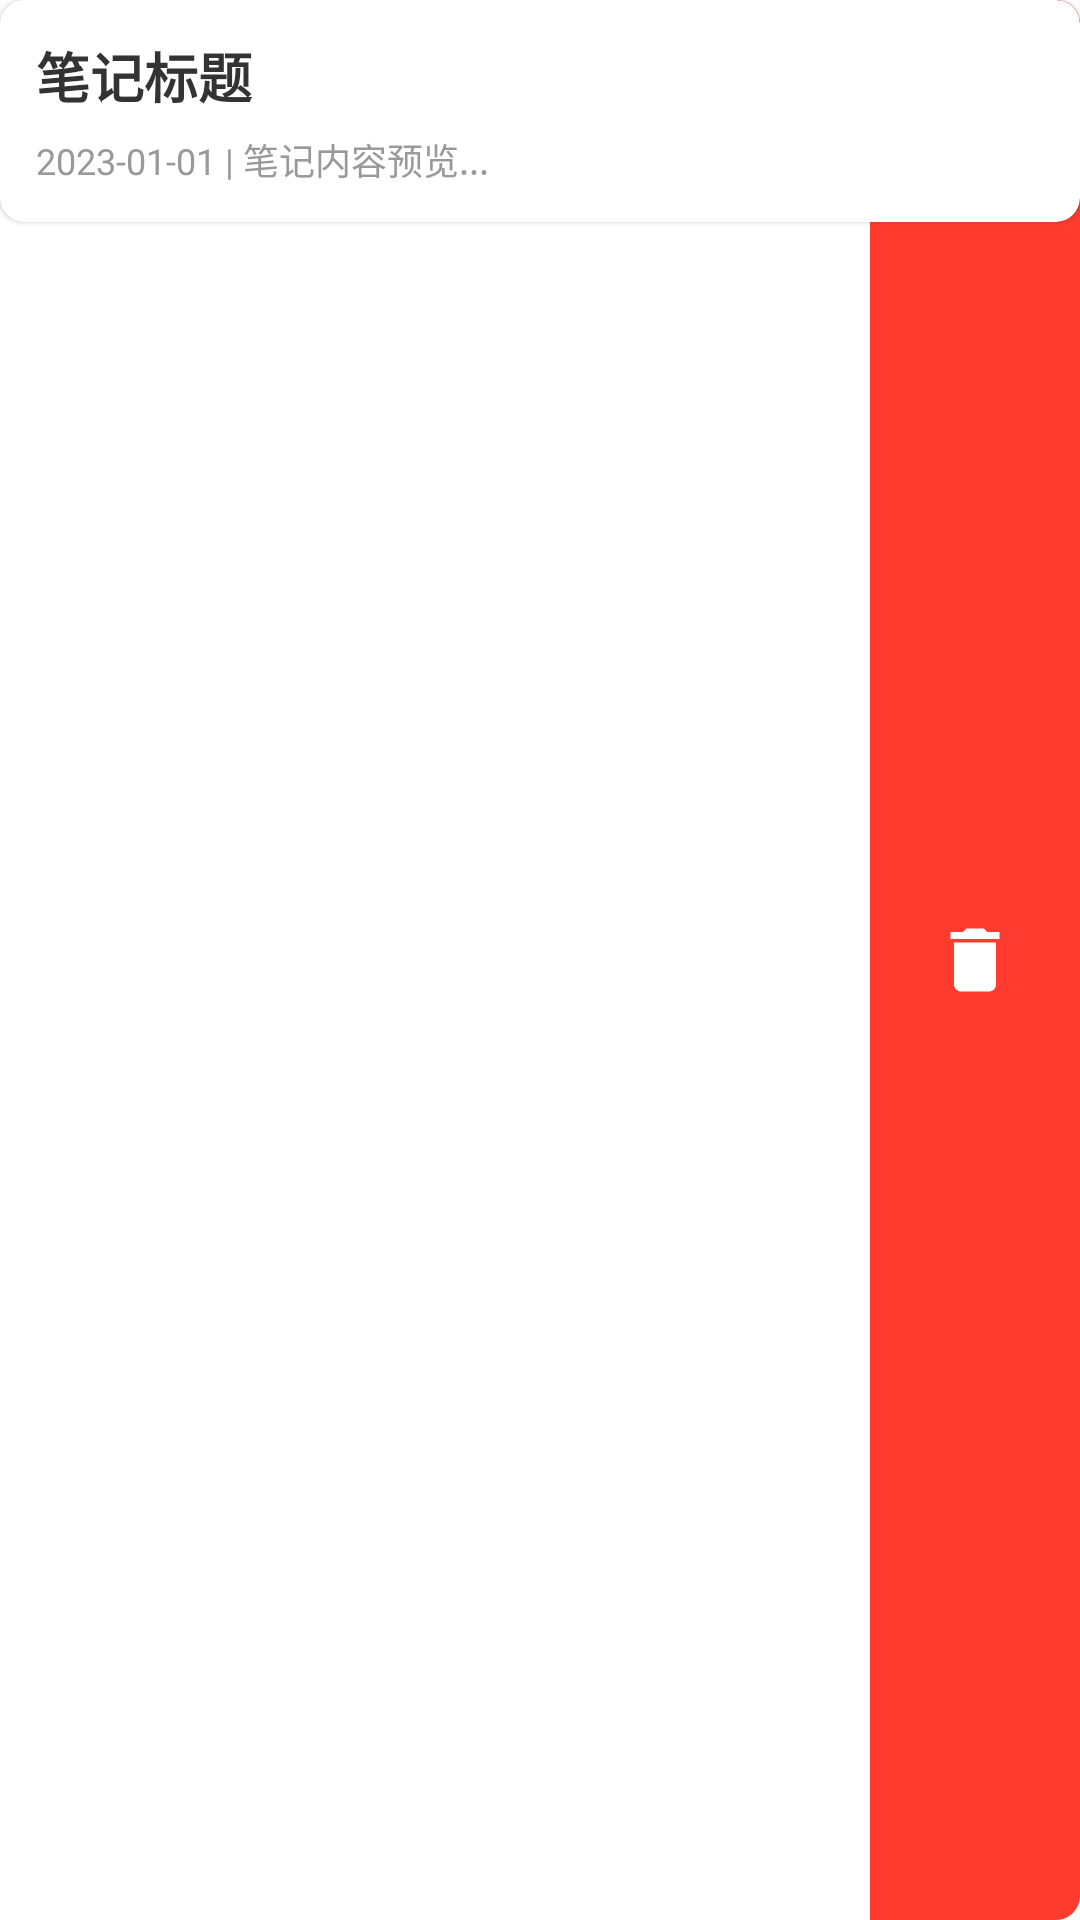

Android layout source for this screen:
<!-- AndroidManifest.xml: application theme AppTheme -->
<!-- res/layout/note_item.xml -->
<?xml version="1.0" encoding="utf-8"?>
<FrameLayout xmlns:android="http://schemas.android.com/apk/res/android"
    xmlns:app="http://schemas.android.com/apk/res-auto"
    android:layout_width="match_parent"
    android:layout_height="wrap_content"
    android:layout_marginHorizontal="8dp"
    android:layout_marginVertical="4dp">

    
    <LinearLayout
        android:id="@+id/deleteActionLayout"
        android:layout_width="70dp"
        android:layout_height="match_parent"
        android:layout_gravity="end"
        android:background="@drawable/bg_delete_btn"
        android:gravity="center"
        android:orientation="vertical"
        android:clickable="true"
        android:focusable="true">

        <ImageView
            android:layout_width="28dp"
            android:layout_height="28dp"
            android:src="@drawable/ic_delete"
            app:tint="#FFFFFF" />
    </LinearLayout>

    
    <androidx.cardview.widget.CardView
        android:id="@+id/main_content"
        android:layout_width="match_parent"
        android:layout_height="wrap_content"
        app:cardCornerRadius="8dp"
        app:cardElevation="1dp"
        app:cardUseCompatPadding="false">

        <LinearLayout
            android:id="@+id/noteItemContainer"
            android:layout_width="match_parent"
            android:layout_height="wrap_content"
            android:orientation="vertical"
            android:padding="12dp"
            android:minHeight="56dp"
            android:background="?android:attr/selectableItemBackground"
            android:clickable="true"
            android:focusable="true">

            <TextView
                android:id="@+id/noteTitleText"
                android:layout_width="match_parent"
                android:layout_height="wrap_content"
                android:text="笔记标题"
                android:textSize="18sp"
                android:textStyle="bold"
                android:textColor="#333333"
                android:maxLines="1"
                android:ellipsize="end" />

            <TextView
                android:id="@+id/noteDateAndPreviewText"
                android:layout_width="match_parent"
                android:layout_height="wrap_content"
                android:layout_marginTop="6dp"
                android:text="2023-01-01 | 笔记内容预览..."
                android:textSize="12sp"
                android:textColor="#999999"
                android:maxLines="1"
                android:ellipsize="end" />

        </LinearLayout>
    </androidx.cardview.widget.CardView>
</FrameLayout>
<!-- resources referenced by this layout -->
<resources>
  <!-- drawable bg_delete_btn (drawable) -->
  <?xml version="1.0" encoding="utf-8"?>
  <shape xmlns:android="http://schemas.android.com/apk/res/android"
      android:shape="rectangle">
      <solid android:color="#FF3B30" />
      <corners
          android:topRightRadius="8dp"
          android:bottomRightRadius="8dp" />
  </shape>
  <!-- drawable ic_delete (drawable) -->
  <?xml version="1.0" encoding="utf-8"?>
  <vector xmlns:android="http://schemas.android.com/apk/res/android"
      android:width="24dp"
      android:height="24dp"
      android:viewportWidth="24"
      android:viewportHeight="24">
      <path
          android:fillColor="#666666"
          android:pathData="M6,19c0,1.1,0.9,2,2,2h8c1.1,0,2-0.9,2-2V7H6V19z M19,4h-3.5l-1-1h-5l-1,1H5v2h14V4z" />
  </vector>
  <style name="AppTheme" parent="Theme.MaterialComponents.Light.NoActionBar">
          
          <item name="android:statusBarColor">@android:color/white</item>
          <item name="android:windowLightStatusBar">true</item>
  
          
          <item name="colorPrimary">#865EDC</item>
          <item name="colorPrimaryVariant">#865EDC</item>
          <item name="colorOnPrimary">@android:color/white</item>
  
          
          <item name="colorSecondary">#1A73E8</item>
          <item name="colorSecondaryVariant">#1A73E8</item>
          <item name="colorOnSecondary">@android:color/white</item>
  
          
          <item name="android:windowBackground">@android:color/white</item>
          <item name="colorSurface">@android:color/white</item>
          <item name="colorOnSurface">@android:color/black</item>
  
          
          <item name="colorError">#FF3B30</item>
          <item name="colorOnError">@android:color/white</item>
      </style>
</resources>
